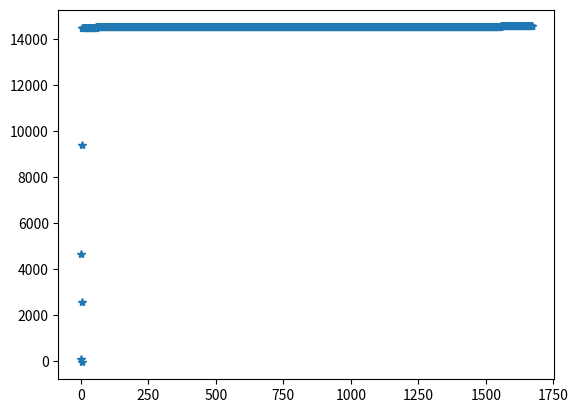

Write the Python code that produced this figure.
import time
import random
import math
import numpy as np
import matplotlib.pyplot as plt

# Customization section:
initial_temperature = 100
cooling = 0.1  # cooling coefficient
number_variables = 3
upper_bounds = [10,10,10]   
lower_bounds = [-10, -10,-10]  
computing_time = 1 # second(s)
pi = 3.14

def objective_function(X):
    x=X[0]
    y=X[1]
    z = X[2]
    value = (x)**4 + 4*(x)**3 + 4*(x)**2 + z**2 - 2*z - 20*math.exp(-0.2*y) - math.exp(math.cos(pi*y)) + 21
    return value

# Simulated Annealing Algorithm:
initial_solution=np.zeros((number_variables))
for v in range(number_variables):
    initial_solution[v] = random.uniform(lower_bounds[v],upper_bounds[v])

current_solution = initial_solution
best_solution = initial_solution
n = 1  # no of solutions accepted
best_fitness = objective_function(best_solution)
current_temperature = initial_temperature # current temperature
start = time.time()
no_attempts = 100 # number of attempts in each level of temperature
record_best_fitness =[]

for i in range(9999999):
    for j in range(no_attempts):
 
        for k in range(number_variables):
            current_solution[k] = best_solution[k] + 0.1*(random.uniform(lower_bounds[k],upper_bounds[k]))
            current_solution[k] = max(min(current_solution[k],upper_bounds[k]),lower_bounds[k])  # repair the solution respecting the bounds
  
        current_fitness = objective_function(current_solution)
        E = abs(current_fitness - best_fitness)
        if i == 0 and j == 0:
            EA = E
             
        if current_fitness < best_fitness:
            p = math.exp(-E/(EA*current_temperature))
            # make a decision to accept the worse solution or not
            if random.random()<p:
                accept = True # this worse solution is accepted
            else:
                accept = False # this worse solution is not accepted
        else:
            accept = True # accept better solution
        if accept==True:
            best_solution = current_solution # update the best solution
            best_fitness = objective_function(best_solution)
            n = n + 1 # count the solutions accepted
            EA = (EA *(n-1) + E)/n # update EA
     
    print('interation: {}, best_solution: {}, best_fitness: {}'.format(i, best_solution, best_fitness))
    record_best_fitness.append(best_fitness)
    # Cooling the temperature
    current_temperature = current_temperature*cooling
    # Stop by computing time
    end = time.time()
    if end-start >= computing_time:
        break

plt.plot(record_best_fitness ,'*')